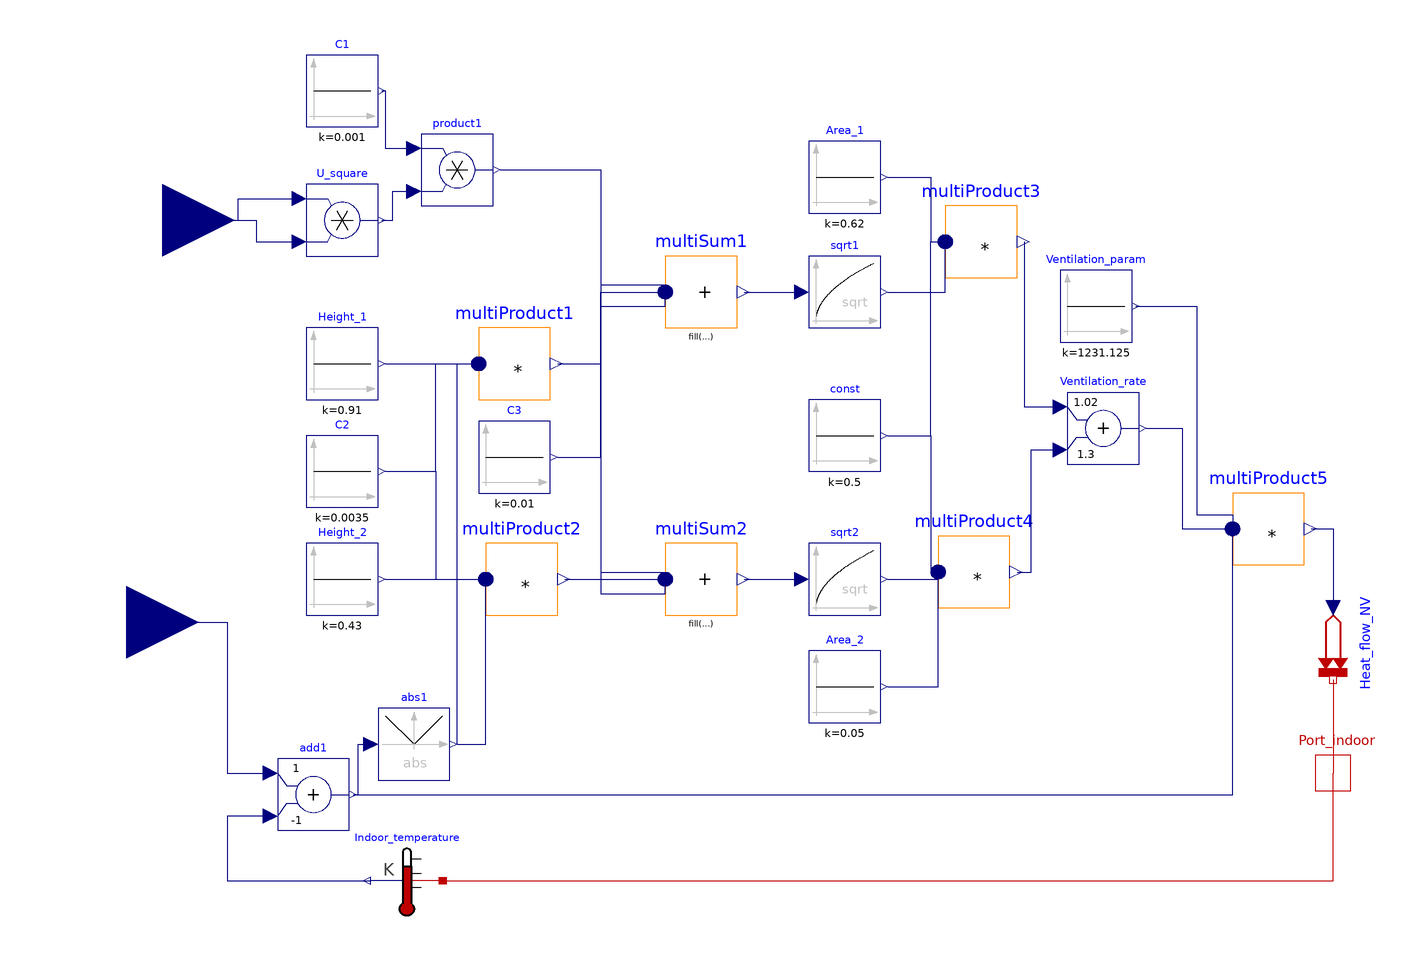

This picture is the connection diagram that the Modelica source below describes through its graphical annotations.

model Two_single_ventilation
  Modelica.Blocks.Math.Add add1(k1 = +1, k2 = -1) annotation(
    Placement(visible = true, transformation(origin = {-98, -90}, extent = {{-10, -10}, {10, 10}}, rotation = 0)));
  Modelica.Blocks.Sources.Constant C1(k = 0.001) annotation(
    Placement(visible = true, transformation(origin = {-90, 106}, extent = {{-10, -10}, {10, 10}}, rotation = 0)));
  Modelica.Blocks.Sources.Constant C2(k = 0.0035) annotation(
    Placement(visible = true, transformation(origin = {-90, 0}, extent = {{-10, -10}, {10, 10}}, rotation = 0)));
  Modelica.Blocks.Sources.Constant C3(k = 0.01) annotation(
    Placement(visible = true, transformation(origin = {-42, 4}, extent = {{-10, -10}, {10, 10}}, rotation = 0)));
  Modelica.Blocks.Math.Sqrt sqrt1 annotation(
    Placement(visible = true, transformation(origin = {50, 50}, extent = {{-10, -10}, {10, 10}}, rotation = 0)));
  Modelica.Blocks.Math.Abs abs1 annotation(
    Placement(visible = true, transformation(origin = {-70, -76}, extent = {{-10, -10}, {10, 10}}, rotation = 0)));
  Modelica.Blocks.Sources.Constant const(k = 0.5) annotation(
    Placement(visible = true, transformation(origin = {50, 10}, extent = {{-10, -10}, {10, 10}}, rotation = 0)));
  Modelica.Blocks.Math.Product U_square annotation(
    Placement(visible = true, transformation(origin = {-90, 70}, extent = {{-10, -10}, {10, 10}}, rotation = 0)));
  Modelica.Blocks.Interfaces.RealInput U annotation(
    Placement(visible = true, transformation(origin = {-140, 70}, extent = {{-20, -20}, {20, 20}}, rotation = 0), iconTransformation(origin = {-100, 60}, extent = {{-10, -10}, {10, 10}}, rotation = 0)));
  Modelica.Blocks.Math.Product product1 annotation(
    Placement(visible = true, transformation(origin = {-58, 84}, extent = {{-10, -10}, {10, 10}}, rotation = 0)));
  Modelica.Blocks.Math.MultiProduct multiProduct1(nu = 3) annotation(
    Placement(visible = true, transformation(origin = {-42, 30}, extent = {{-10, -10}, {10, 10}}, rotation = 0)));
  Modelica.Blocks.Math.MultiProduct multiProduct2(nu = 3) annotation(
    Placement(visible = true, transformation(origin = {-40, -30}, extent = {{-10, -10}, {10, 10}}, rotation = 0)));
  Modelica.Blocks.Sources.Constant Area_1(k = 0.62)  annotation(
    Placement(visible = true, transformation(origin = {50, 82}, extent = {{-10, -10}, {10, 10}}, rotation = 0)));
  Modelica.Blocks.Sources.Constant Area_2(k = 0.05)  annotation(
    Placement(visible = true, transformation(origin = {50, -60}, extent = {{-10, -10}, {10, 10}}, rotation = 0)));
  Modelica.Blocks.Sources.Constant Height_1(k = 0.91)  annotation(
    Placement(visible = true, transformation(origin = {-90, 30}, extent = {{-10, -10}, {10, 10}}, rotation = 0)));
  Modelica.Blocks.Sources.Constant Height_2(k = 0.43)  annotation(
    Placement(visible = true, transformation(origin = {-90, -30}, extent = {{-10, -10}, {10, 10}}, rotation = 0)));
  Modelica.Blocks.Math.MultiSum multiSum1(nu = 3)  annotation(
    Placement(visible = true, transformation(origin = {10, 50}, extent = {{-10, -10}, {10, 10}}, rotation = 0)));
  Modelica.Blocks.Math.MultiSum multiSum2(nu = 3)  annotation(
    Placement(visible = true, transformation(origin = {10, -30}, extent = {{-10, -10}, {10, 10}}, rotation = 0)));
  Modelica.Blocks.Math.Sqrt sqrt2 annotation(
    Placement(visible = true, transformation(origin = {50, -30}, extent = {{-10, -10}, {10, 10}}, rotation = 0)));
  Modelica.Blocks.Math.MultiProduct multiProduct3(nu = 3) annotation(
    Placement(visible = true, transformation(origin = {88, 64}, extent = {{-10, -10}, {10, 10}}, rotation = 0)));
  Modelica.Blocks.Math.MultiProduct multiProduct4(nu = 3) annotation(
    Placement(visible = true, transformation(origin = {86, -28}, extent = {{-10, -10}, {10, 10}}, rotation = 0)));
  Modelica.Thermal.HeatTransfer.Interfaces.HeatPort_b Port_indoor annotation(
    Placement(visible = true, transformation(origin = {186, -84}, extent = {{-10, -10}, {10, 10}}, rotation = 0), iconTransformation(origin = {100, 0}, extent = {{-10, -10}, {10, 10}}, rotation = 0)));
  Modelica.Thermal.HeatTransfer.Sensors.TemperatureSensor Indoor_temperature annotation(
    Placement(visible = true, transformation(origin = {-72, -114}, extent = {{10, -10}, {-10, 10}}, rotation = 0)));
  Modelica.Thermal.HeatTransfer.Sources.PrescribedHeatFlow Heat_flow_NV annotation(
    Placement(visible = true, transformation(origin = {186, -48}, extent = {{-10, -10}, {10, 10}}, rotation = -90)));
  Modelica.Blocks.Interfaces.RealInput Port_outdoor annotation(
    Placement(visible = true, transformation(origin = {-150, -42}, extent = {{-20, -20}, {20, 20}}, rotation = 0), iconTransformation(origin = {-100, -60}, extent = {{-10, -10}, {10, 10}}, rotation = 0)));
  Modelica.Blocks.Sources.Constant Ventilation_param(k = 1005 * 1.225)  annotation(
    Placement(visible = true, transformation(origin = {120, 46}, extent = {{-10, -10}, {10, 10}}, rotation = 0)));
  Modelica.Blocks.Math.MultiProduct multiProduct5(nu = 3)  annotation(
    Placement(visible = true, transformation(origin = {168, -16}, extent = {{-10, -10}, {10, 10}}, rotation = 0)));
  Modelica.Blocks.Math.Add Ventilation_rate(k1 = 1.02, k2 = 1.3)  annotation(
    Placement(visible = true, transformation(origin = {122, 12}, extent = {{-10, -10}, {10, 10}}, rotation = 0)));
equation
  connect(const.y, multiProduct3.u[1]) annotation(
    Line(points = {{62, 10}, {74, 10}, {74, 64}, {78, 64}}, color = {0, 0, 127}));
  connect(Area_1.y, multiProduct3.u[2]) annotation(
    Line(points = {{62, 82}, {74, 82}, {74, 64}, {78, 64}}, color = {0, 0, 127}));
  connect(sqrt1.y, multiProduct3.u[3]) annotation(
    Line(points = {{62, 50}, {78, 50}, {78, 64}}, color = {0, 0, 127}));
  connect(multiProduct3.y, Ventilation_rate.u1) annotation(
    Line(points = {{100, 64}, {100, 18}, {110, 18}}, color = {0, 0, 127}));
  connect(Ventilation_param.y, multiProduct5.u[1]) annotation(
    Line(points = {{131, 46}, {148, 46}, {148, -12}, {158, -12}, {158, -16}}, color = {0, 0, 127}));
  connect(add1.y, multiProduct5.u[3]) annotation(
    Line(points = {{-86, -90}, {158, -90}, {158, -20}, {158, -20}, {158, -16}}, color = {0, 0, 127}));
  connect(Ventilation_rate.y, multiProduct5.u[2]) annotation(
    Line(points = {{134, 12}, {144, 12}, {144, -16}, {158, -16}, {158, -16}}, color = {0, 0, 127}));
  connect(multiProduct5.y, Heat_flow_NV.Q_flow) annotation(
    Line(points = {{180, -16}, {186, -16}, {186, -38}, {186, -38}}, color = {0, 0, 127}));
  connect(add1.y, abs1.u) annotation(
    Line(points = {{-87, -90}, {-85.5, -90}, {-85.5, -76}, {-82, -76}}, color = {0, 0, 127}));
  connect(Port_outdoor, add1.u1) annotation(
    Line(points = {{-150, -42}, {-122, -42}, {-122, -84}, {-110, -84}}, color = {0, 0, 127}));
  connect(add1.u2, Indoor_temperature.T) annotation(
    Line(points = {{-110, -96}, {-122, -96}, {-122, -114}, {-82, -114}}, color = {0, 0, 127}));
  connect(Heat_flow_NV.port, Port_indoor) annotation(
    Line(points = {{186, -58}, {186, -84}}, color = {191, 0, 0}));
  connect(Indoor_temperature.port, Port_indoor) annotation(
    Line(points = {{-62, -114}, {186, -114}, {186, -84}}, color = {191, 0, 0}));
  connect(multiProduct4.y, Ventilation_rate.u2) annotation(
    Line(points = {{98, -28}, {102, -28}, {102, 6}, {110, 6}, {110, 6}}, color = {0, 0, 127}));
  connect(sqrt2.y, multiProduct4.u[3]) annotation(
    Line(points = {{62, -30}, {76, -30}, {76, -28}, {76, -28}}, color = {0, 0, 127}));
  connect(Area_2.y, multiProduct4.u[2]) annotation(
    Line(points = {{62, -60}, {76, -60}, {76, -28}, {76, -28}}, color = {0, 0, 127}));
  connect(const.y, multiProduct4.u[1]) annotation(
    Line(points = {{62, 10}, {74, 10}, {74, -28}, {76, -28}}, color = {0, 0, 127}));
  connect(multiSum2.y, sqrt2.u) annotation(
    Line(points = {{22, -30}, {38, -30}, {38, -30}, {38, -30}}, color = {0, 0, 127}));
  connect(multiSum1.y, sqrt1.u) annotation(
    Line(points = {{22, 50}, {38, 50}, {38, 50}, {38, 50}}, color = {0, 0, 127}));
  connect(C3.y, multiSum2.u[3]) annotation(
    Line(points = {{-30, 4}, {-18, 4}, {-18, -34}, {0, -34}, {0, -30}}, color = {0, 0, 127}));
  connect(multiProduct2.y, multiSum2.u[2]) annotation(
    Line(points = {{-28, -30}, {0, -30}, {0, -30}, {0, -30}}, color = {0, 0, 127}));
  connect(product1.y, multiSum2.u[1]) annotation(
    Line(points = {{-46, 84}, {-18, 84}, {-18, -28}, {0, -28}, {0, -30}}, color = {0, 0, 127}));
  connect(abs1.y, multiProduct2.u[3]) annotation(
    Line(points = {{-58, -76}, {-50, -76}, {-50, -30}}, color = {0, 0, 127}));
  connect(C2.y, multiProduct2.u[1]) annotation(
    Line(points = {{-78, 0}, {-64, 0}, {-64, -30}, {-50, -30}}, color = {0, 0, 127}));
  connect(Height_2.y, multiProduct2.u[2]) annotation(
    Line(points = {{-78, -30}, {-50, -30}}, color = {0, 0, 127}));
  connect(C3.y, multiSum1.u[3]) annotation(
    Line(points = {{-30, 4}, {-18, 4}, {-18, 46}, {0, 46}, {0, 50}}, color = {0, 0, 127}));
  connect(multiProduct1.y, multiSum1.u[2]) annotation(
    Line(points = {{-30, 30}, {-18, 30}, {-18, 50}, {0, 50}, {0, 50}}, color = {0, 0, 127}));
  connect(product1.y, multiSum1.u[1]) annotation(
    Line(points = {{-46, 84}, {-18, 84}, {-18, 52}, {0, 52}, {0, 50}}, color = {0, 0, 127}));
  connect(abs1.y, multiProduct1.u[3]) annotation(
    Line(points = {{-58, -76}, {-58, -76}, {-58, 30}, {-52, 30}, {-52, 30}}, color = {0, 0, 127}));
  connect(C2.y, multiProduct1.u[1]) annotation(
    Line(points = {{-78, 0}, {-64, 0}, {-64, 30}, {-52, 30}}, color = {0, 0, 127}));
  connect(Height_1.y, multiProduct1.u[2]) annotation(
    Line(points = {{-78, 30}, {-52, 30}}, color = {0, 0, 127}));
  connect(U, U_square.u2) annotation(
    Line(points = {{-140, 70}, {-114, 70}, {-114, 64}, {-102, 64}}, color = {0, 0, 127}));
  connect(U, U_square.u1) annotation(
    Line(points = {{-140, 70}, {-119, 70}, {-119, 76}, {-102, 76}}, color = {0, 0, 127}));
  connect(C1.y, product1.u1) annotation(
    Line(points = {{-79, 106}, {-78, 106}, {-78, 90}, {-70, 90}}, color = {0, 0, 127}));
  connect(U_square.y, product1.u2) annotation(
    Line(points = {{-79, 70}, {-76, 70}, {-76, 78}, {-70, 78}}, color = {0, 0, 127}));
  annotation(
    uses(Modelica(version = "3.2.2")),
    Icon(graphics = {Text(origin = {9, -60}, extent = {{-81, -26}, {65, 6}}, textString = "Single-sided"), Text(origin = {5, -94}, extent = {{-81, -26}, {75, 20}}, textString = "Ventilation"), Text(origin = {-101, 90}, extent = {{-19, 10}, {21, -20}}, textString = "U"), Text(origin = {-101, -80}, extent = {{-19, 10}, {21, -20}}, textString = "T"), Rectangle(origin = {-14,-10}, lineThickness = 0.5, extent = {{-46, 50}, {74, -30}}), Polygon(origin = {-26, 57}, lineThickness = 0.5, points = {{26, 23}, {-46, -17}, {98, -17}, {26, 23}, {26, 23}}), Line(origin = {-62.45, -29.14}, points = {{-11, 0}, {15, 0}}, color = {32, 74, 135}, thickness = 0.5, arrow = {Arrow.Open, Arrow.Open}, arrowSize = 1), Line(origin = {58.6873, 28.2466}, points = {{-11, 0}, {15, 0}}, color = {32, 74, 135}, thickness = 0.5, arrow = {Arrow.Open, Arrow.Open}, arrowSize = 1)}, coordinateSystem(initialScale = 0.1)),
    experiment(StartTime = 0, StopTime = 86400, Tolerance = 1e-06, Interval = 173.146));
end Two_single_ventilation;